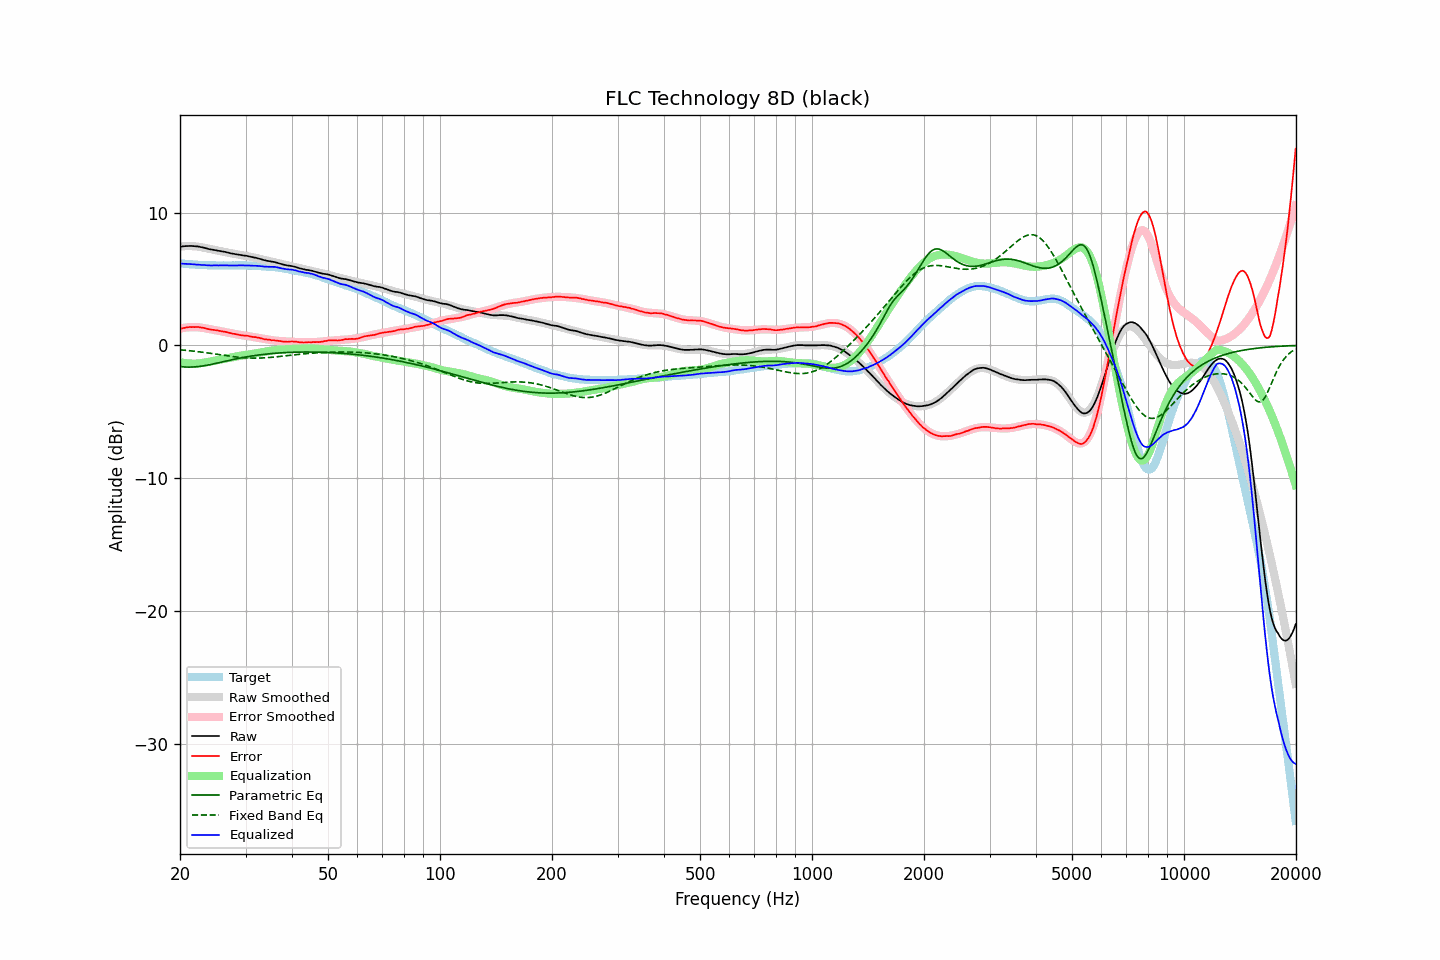

The file beside this chart, header and first rows:
frequency, raw, error, smoothed, error_smoothed, equalization, parametric_eq, fixed_band_eq, equalized_raw, equalized_smoothed, target
20.00, 7.43, 1.25, 7.44, 1.26, -1.26, -1.60, -0.33, 6.17, 6.18, 6.18
20.20, 7.44, 1.27, 7.45, 1.29, -1.29, -1.61, -0.34, 6.15, 6.17, 6.17
20.40, 7.46, 1.30, 7.46, 1.31, -1.31, -1.62, -0.35, 6.15, 6.15, 6.16
20.61, 7.47, 1.32, 7.47, 1.33, -1.33, -1.63, -0.37, 6.14, 6.14, 6.15
20.81, 7.48, 1.35, 7.48, 1.34, -1.34, -1.63, -0.38, 6.14, 6.13, 6.13
21.02, 7.48, 1.36, 7.48, 1.36, -1.36, -1.64, -0.39, 6.12, 6.12, 6.12
21.23, 7.49, 1.38, 7.48, 1.37, -1.37, -1.64, -0.40, 6.12, 6.11, 6.11
21.44, 7.49, 1.37, 7.47, 1.37, -1.37, -1.63, -0.42, 6.12, 6.10, 6.12
21.66, 7.48, 1.38, 7.47, 1.38, -1.38, -1.63, -0.43, 6.10, 6.09, 6.10
21.87, 7.47, 1.37, 7.46, 1.38, -1.38, -1.62, -0.44, 6.09, 6.08, 6.10
22.09, 7.46, 1.38, 7.45, 1.37, -1.37, -1.61, -0.46, 6.09, 6.08, 6.08
22.31, 7.45, 1.38, 7.44, 1.37, -1.37, -1.60, -0.47, 6.08, 6.07, 6.07
22.54, 7.43, 1.37, 7.42, 1.36, -1.36, -1.59, -0.49, 6.07, 6.06, 6.06
22.76, 7.40, 1.34, 7.40, 1.34, -1.34, -1.57, -0.50, 6.06, 6.06, 6.06
22.99, 7.38, 1.33, 7.37, 1.32, -1.32, -1.55, -0.52, 6.06, 6.05, 6.05
23.22, 7.35, 1.31, 7.35, 1.30, -1.30, -1.53, -0.53, 6.05, 6.05, 6.04
23.45, 7.32, 1.27, 7.32, 1.28, -1.28, -1.51, -0.55, 6.04, 6.04, 6.05
23.69, 7.28, 1.24, 7.30, 1.26, -1.26, -1.49, -0.57, 6.02, 6.04, 6.04
23.92, 7.25, 1.22, 7.27, 1.24, -1.24, -1.47, -0.58, 6.01, 6.03, 6.03
24.16, 7.23, 1.19, 7.24, 1.21, -1.21, -1.44, -0.60, 6.02, 6.03, 6.04
24.40, 7.21, 1.17, 7.22, 1.19, -1.19, -1.42, -0.62, 6.02, 6.03, 6.04
24.65, 7.19, 1.16, 7.19, 1.17, -1.17, -1.39, -0.63, 6.02, 6.03, 6.03
24.89, 7.17, 1.14, 7.17, 1.15, -1.15, -1.37, -0.65, 6.02, 6.02, 6.03
25.14, 7.15, 1.13, 7.14, 1.12, -1.12, -1.34, -0.67, 6.03, 6.02, 6.02
25.39, 7.12, 1.10, 7.12, 1.10, -1.10, -1.31, -0.69, 6.02, 6.02, 6.02
25.65, 7.10, 1.08, 7.10, 1.08, -1.08, -1.28, -0.71, 6.02, 6.02, 6.02
25.91, 7.08, 1.06, 7.07, 1.06, -1.06, -1.26, -0.72, 6.02, 6.02, 6.02
26.16, 7.06, 1.03, 7.05, 1.03, -1.03, -1.23, -0.74, 6.03, 6.02, 6.03
26.43, 7.04, 1.02, 7.03, 1.01, -1.01, -1.20, -0.76, 6.03, 6.02, 6.02
26.69, 7.01, 0.99, 7.00, 0.99, -0.99, -1.17, -0.78, 6.02, 6.02, 6.02
26.96, 6.98, 0.96, 6.98, 0.96, -0.96, -1.14, -0.80, 6.02, 6.02, 6.02
27.23, 6.95, 0.93, 6.95, 0.93, -0.93, -1.12, -0.81, 6.02, 6.02, 6.02
27.50, 6.92, 0.90, 6.93, 0.91, -0.91, -1.09, -0.83, 6.01, 6.02, 6.02
27.77, 6.90, 0.87, 6.91, 0.88, -0.88, -1.06, -0.84, 6.01, 6.02, 6.03
28.05, 6.88, 0.86, 6.89, 0.86, -0.86, -1.04, -0.86, 6.02, 6.03, 6.02
28.33, 6.86, 0.83, 6.87, 0.84, -0.84, -1.01, -0.87, 6.02, 6.03, 6.03
28.62, 6.84, 0.81, 6.84, 0.82, -0.82, -0.99, -0.89, 6.02, 6.03, 6.03
28.90, 6.82, 0.78, 6.82, 0.80, -0.80, -0.96, -0.90, 6.02, 6.03, 6.04
29.19, 6.80, 0.76, 6.80, 0.78, -0.78, -0.94, -0.91, 6.02, 6.03, 6.04
29.48, 6.78, 0.75, 6.78, 0.76, -0.76, -0.92, -0.92, 6.02, 6.03, 6.03
29.78, 6.76, 0.73, 6.76, 0.74, -0.74, -0.89, -0.93, 6.02, 6.02, 6.03
30.08, 6.75, 0.72, 6.74, 0.72, -0.72, -0.87, -0.94, 6.03, 6.02, 6.03
30.38, 6.73, 0.72, 6.72, 0.70, -0.70, -0.85, -0.95, 6.03, 6.02, 6.01
30.68, 6.70, 0.69, 6.70, 0.69, -0.69, -0.83, -0.95, 6.01, 6.01, 6.01
30.99, 6.67, 0.66, 6.67, 0.67, -0.67, -0.81, -0.96, 6.00, 6.01, 6.01
31.30, 6.65, 0.64, 6.65, 0.65, -0.65, -0.79, -0.96, 6.01, 6.00, 6.01
31.61, 6.62, 0.62, 6.62, 0.63, -0.63, -0.77, -0.96, 5.99, 5.99, 6.00
31.93, 6.60, 0.62, 6.59, 0.60, -0.60, -0.76, -0.96, 6.00, 5.99, 5.98
32.24, 6.57, 0.58, 6.56, 0.58, -0.58, -0.74, -0.96, 5.99, 5.98, 5.99
32.57, 6.54, 0.57, 6.53, 0.56, -0.56, -0.72, -0.96, 5.98, 5.97, 5.97
32.89, 6.51, 0.54, 6.50, 0.54, -0.54, -0.71, -0.96, 5.97, 5.97, 5.97
33.22, 6.47, 0.51, 6.47, 0.51, -0.51, -0.69, -0.95, 5.96, 5.96, 5.96
33.55, 6.43, 0.47, 6.45, 0.49, -0.49, -0.68, -0.94, 5.94, 5.95, 5.96
33.89, 6.40, 0.45, 6.42, 0.47, -0.47, -0.66, -0.94, 5.93, 5.95, 5.95
34.23, 6.37, 0.44, 6.39, 0.45, -0.45, -0.65, -0.93, 5.92, 5.94, 5.93
34.57, 6.35, 0.42, 6.36, 0.43, -0.43, -0.64, -0.92, 5.92, 5.93, 5.93
34.92, 6.33, 0.42, 6.33, 0.41, -0.41, -0.63, -0.91, 5.92, 5.92, 5.91
35.27, 6.31, 0.38, 6.30, 0.39, -0.39, -0.62, -0.90, 5.92, 5.91, 5.93
35.62, 6.29, 0.39, 6.27, 0.38, -0.38, -0.61, -0.89, 5.91, 5.90, 5.90
35.97, 6.27, 0.37, 6.24, 0.36, -0.36, -0.60, -0.88, 5.91, 5.88, 5.90
... 635 more rows
